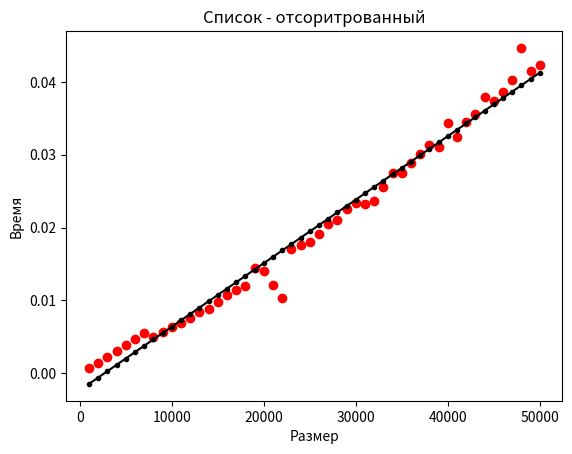
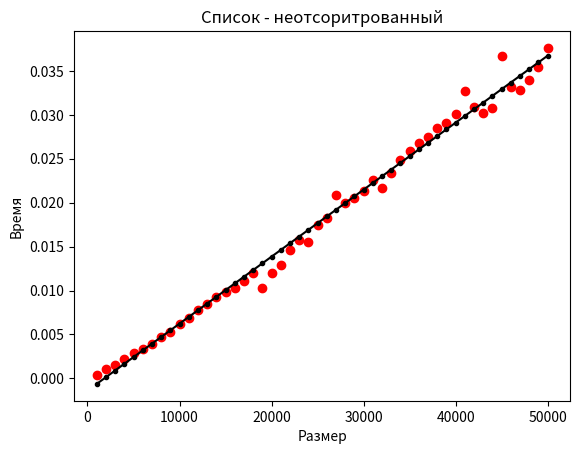
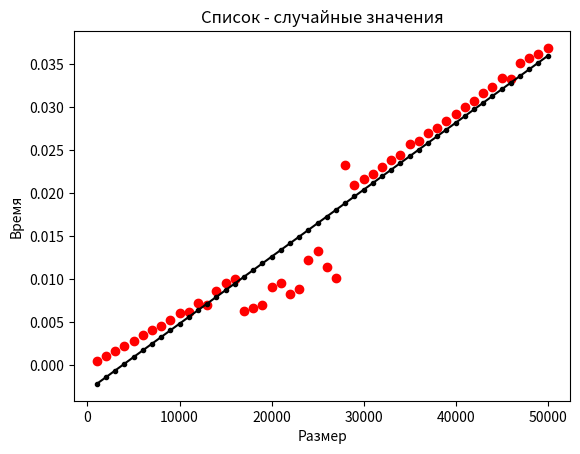

The script that saved these images, in order:
#!usr/bin/env python3
# -*- coding: utf-8 -*-


import timeit
import matplotlib.pyplot as plt
import random
import sympy as sp
import heapq


def heapSort(nums):
    heapq.heapify(nums)
    sorted_nums = []
    while nums:
        sorted_nums.append(heapq.heappop(nums))
    return sorted_nums


def roots(x, y):
    sum_x = sum(x)
    sum_y = sum(y)

    sum_x2 = sum(i**2 for i in x)
    sum_xy = sum([i * j for i, j in zip(x, y)])

    n = len(x) + 1

    a, b = sp.symbols('a b')

    equation_1 = sp.Eq(sum_x2 * a + sum_x * b, sum_xy)
    equation_2 = sp.Eq(sum_x * a + (n) * b, sum_y)

    sol = sp.solve((equation_1, equation_2), (a, b))

    x1 = x
    x2 = [sol[a] * i + sol[b] for i in x1]
    return x1, x2


def gen_list(n):
        nums = []
        for _ in range(n):
            nums.append(random.randint(1, 100))
        return nums


def show_grf():
    def create_grf(x, y, x1, y1, name_of_graph, name_x, name_y):
        plt.plot(x, y, 'o', color='red')
        plt.plot(x1, y1, '.-', color='black')

        plt.xlabel(name_x)
        plt.ylabel(name_y)

        plt.title(name_of_graph)
        plt.show()
    
    def ever_sort_gph(x=[], y=[]):
        for i in range(1000, 50001, 1000):
            x.append(i)
            nums = [j for j in range(i)]
            execution_time = timeit.timeit(
                lambda: heapSort(nums), number=1
            )
            y.append(execution_time)
        
        x1, y1 = roots(x, y)

        create_grf(
            x,
            y,
            x1,
            y1, 
            "Список - отсоритрованный", 
            "Размер", 
            "Время"
        )
    
    def worst_sort_gph(x=[], y=[]):
        for i in range(1000, 50001, 1000):
            x.append(i)
            nums = [j for j in range(i, 0, -1)]
            execution_time = timeit.timeit(
                lambda: heapSort(nums), number=1
            )
            y.append(execution_time)

        x1, y1 = roots(x, y)

        create_grf(
            x,
            y,
            x1,
            y1, 
            "Список - неотсоритрованный", 
            "Размер", 
            "Время"
        )
    
    def sr_sort_gph(x=[], y=[]):
        for i in range(1000, 50001, 1000):
            x.append(i)
            nums = gen_list(i)
            execution_time = timeit.timeit(
                lambda: heapSort(nums), number=1
            ) 
            y.append(execution_time)
        
        x1, y1 = roots(x, y)

        create_grf(
            x,
            y,
            x1,
            y1, 
            "Список - случайные значения", 
            "Размер", 
            "Время"
        )

    ever_sort_gph()
    worst_sort_gph()
    sr_sort_gph()


def main():
    show_grf()


if __name__ == "__main__":
    main()
